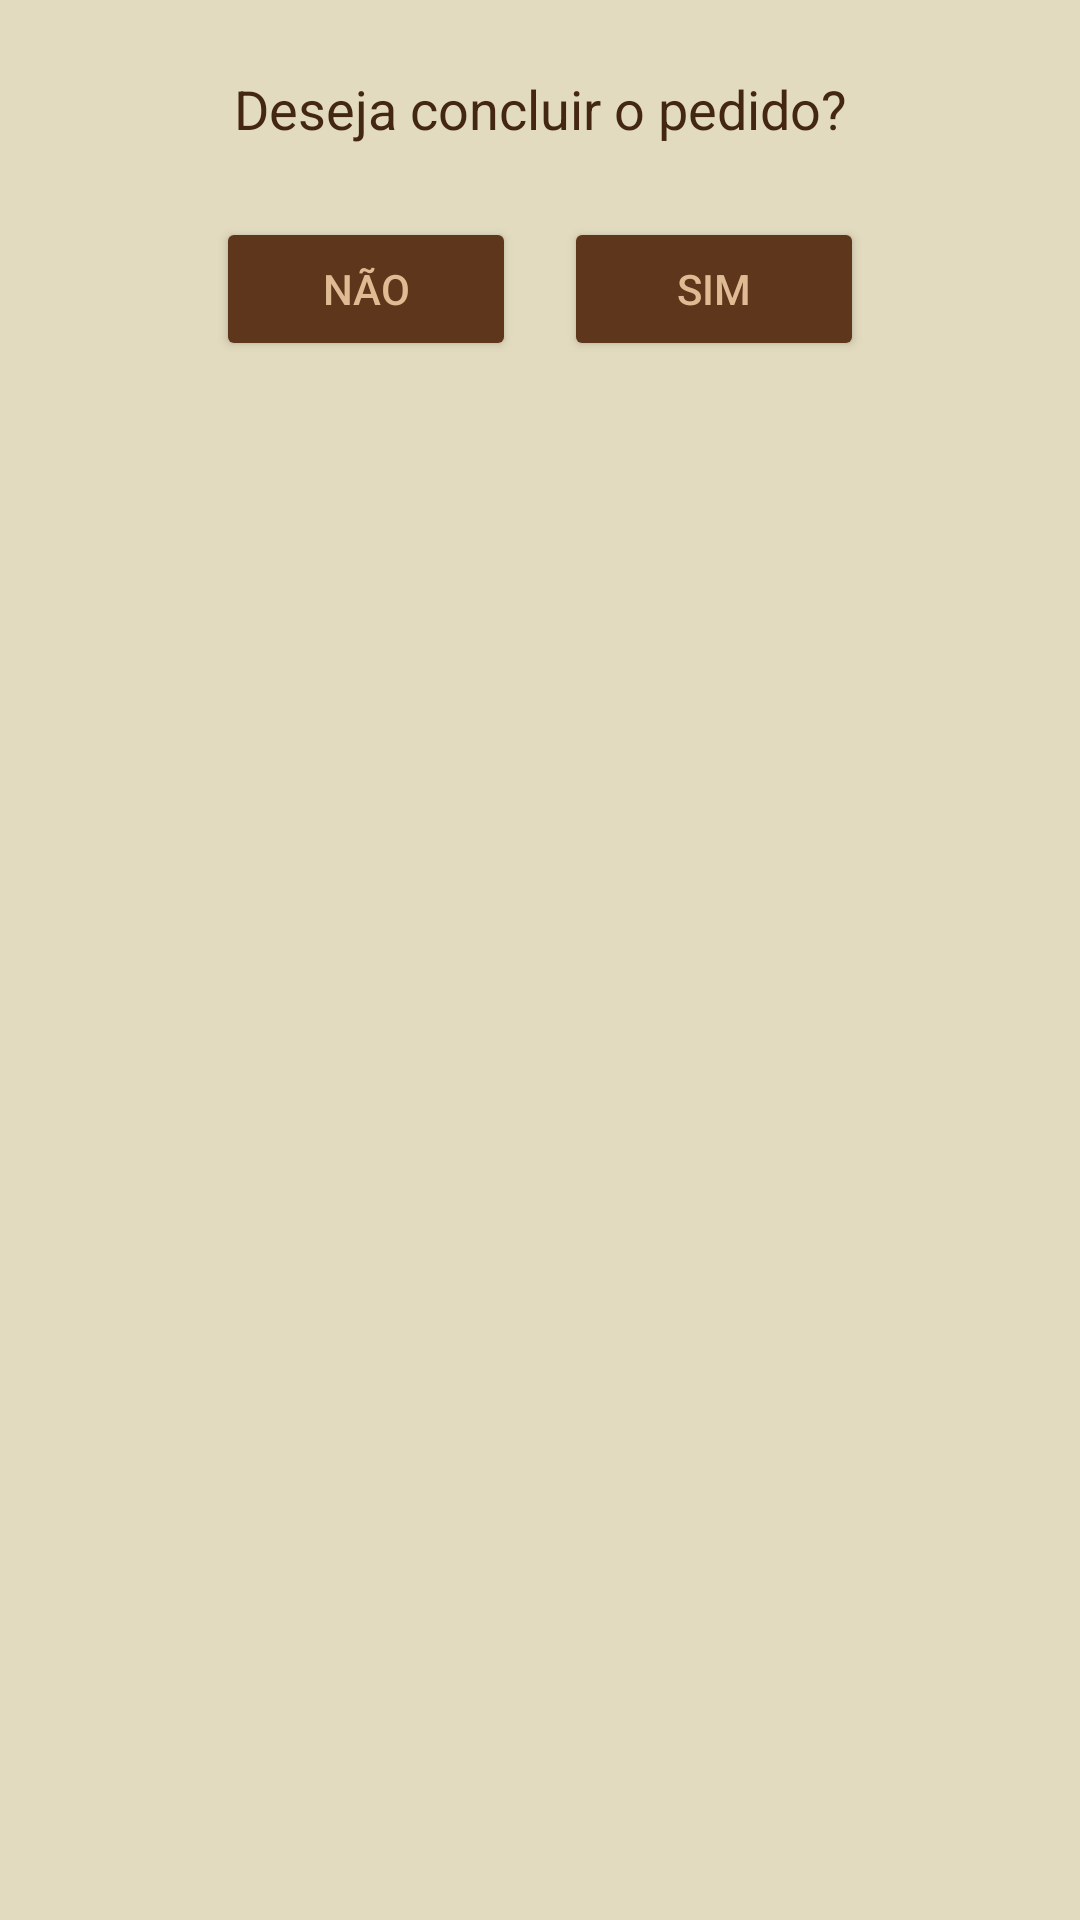

This screen was rendered from an Android layout file. Write that file and the resources it references.
<!-- AndroidManifest.xml: application theme Theme.CoffeeStore -->
<!-- res/layout/dialog_confirmacao.xml -->
<?xml version="1.0" encoding="utf-8"?>
<LinearLayout
    xmlns:android="http://schemas.android.com/apk/res/android"
    android:layout_width="match_parent"
    android:layout_height="wrap_content"
    android:orientation="vertical"
    android:padding="24dp"
    android:background="#E2DBBF">

    <TextView
        android:id="@+id/dialog_message"
        android:layout_width="match_parent"
        android:layout_height="wrap_content"
        android:text="Deseja concluir o pedido?"
        android:textSize="18sp"
        android:textColor="#432712"
        android:gravity="center"
        android:layout_marginBottom="24dp"/>

    <LinearLayout
        android:layout_width="match_parent"
        android:layout_height="wrap_content"
        android:orientation="horizontal"
        android:gravity="center">

        <Button
            android:id="@+id/button_nao"
            android:layout_width="100dp"
            android:layout_height="wrap_content"
            android:text="Não"
            android:backgroundTint="#5E361C"
            android:textColor="#DFBB93"
            android:layout_marginEnd="16dp"/>

        <Button
            android:id="@+id/button_sim"
            android:layout_width="100dp"
            android:layout_height="wrap_content"
            android:text="Sim"
            android:backgroundTint="#5E361C"
            android:textColor="#DFBB93"/>
    </LinearLayout>

</LinearLayout>
<!-- resources referenced by this layout -->
<resources>
  <style name="Theme.CoffeeStore" parent="Base.Theme.CoffeeStore" />
  <style name="Base.Theme.CoffeeStore" parent="Theme.MaterialComponents.DayNight.NoActionBar">
          
          
      </style>
</resources>
